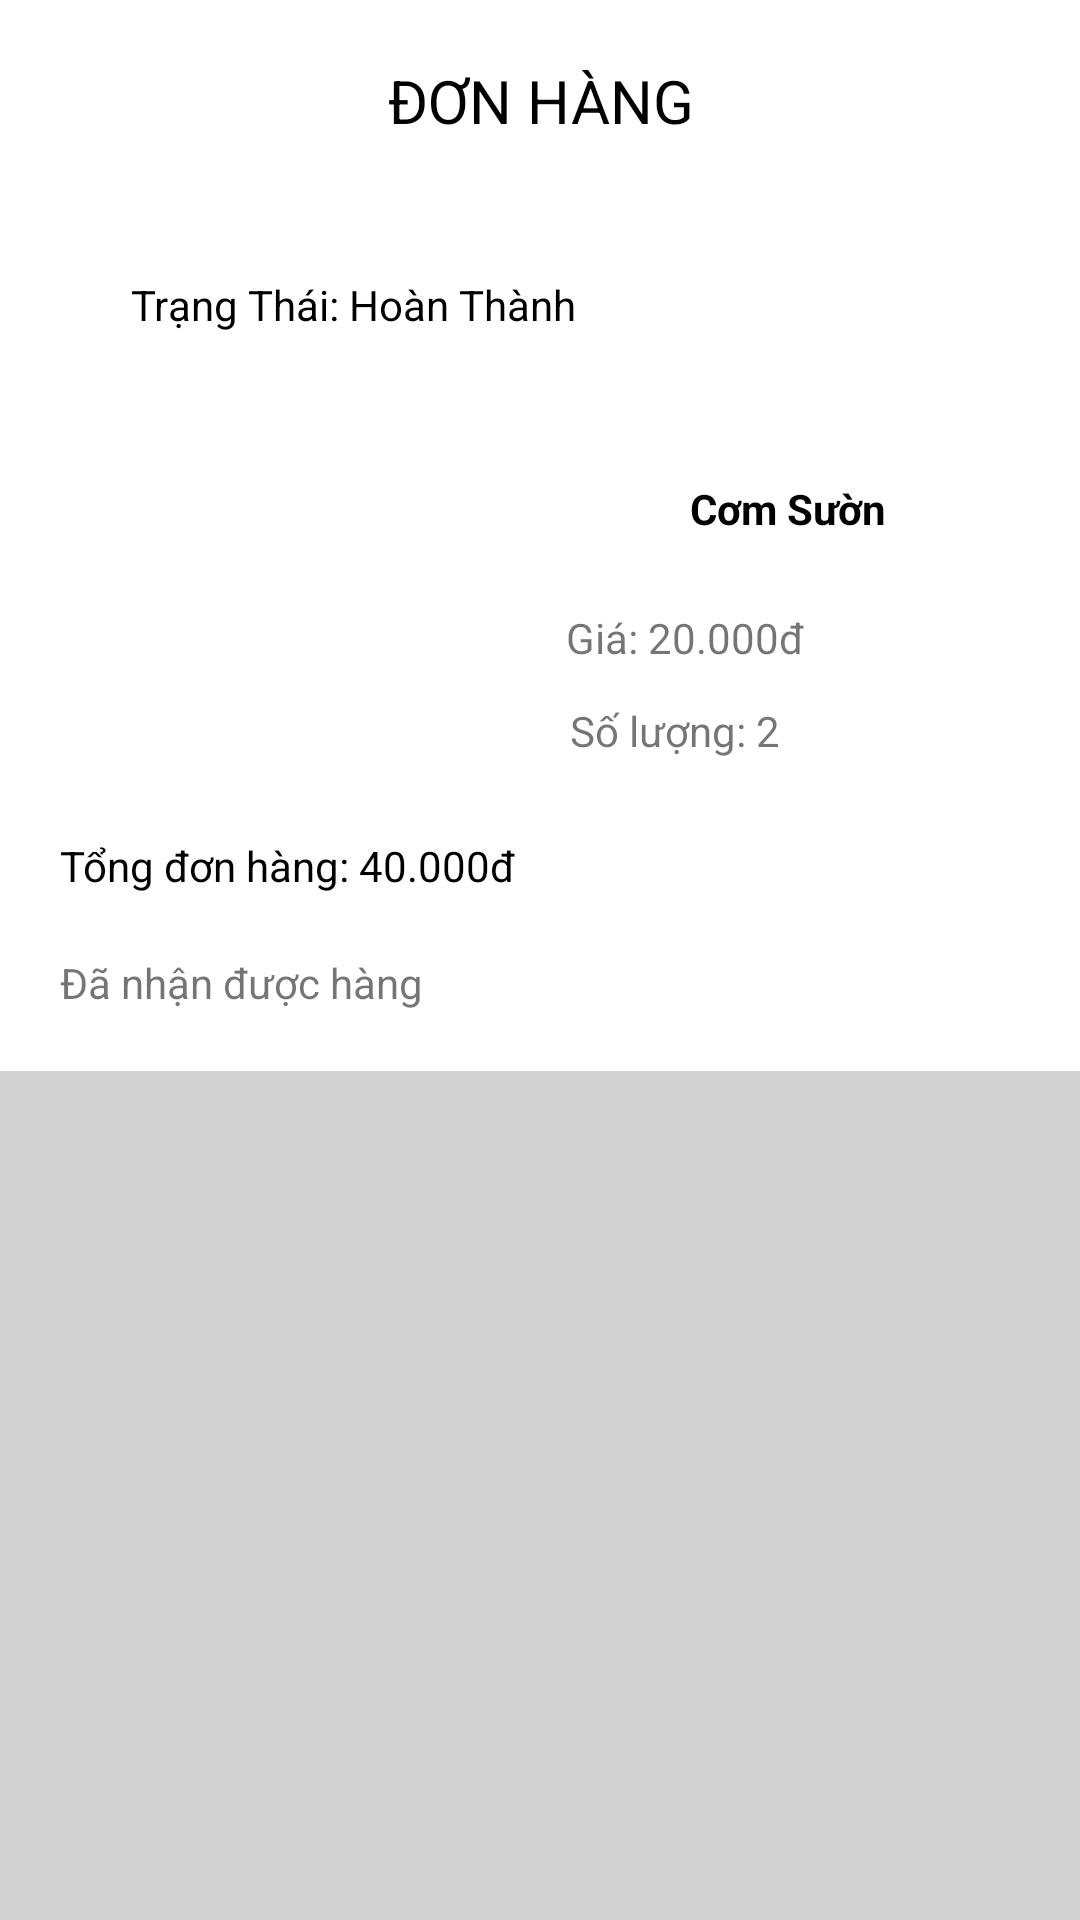

The Android layout XML behind this screen, and the referenced resources:
<!-- AndroidManifest.xml: application theme Theme.FoodAppDACS -->
<!-- res/layout/testtt.xml -->
<?xml version="1.0" encoding="utf-8"?>
<FrameLayout xmlns:android="http://schemas.android.com/apk/res/android"
    xmlns:app="http://schemas.android.com/apk/res-auto"
    xmlns:tools="http://schemas.android.com/tools"
    android:layout_width="match_parent"
    android:layout_height="match_parent"
    android:background="@color/gray"
    tools:context=".view.OrderFragment">


    <androidx.constraintlayout.widget.ConstraintLayout
        android:layout_width="match_parent"
        android:layout_height="wrap_content"
        android:padding="20dp"
        android:background="@color/white">

        <TextView
            android:layout_width="match_parent"
            android:layout_height="wrap_content"
            android:text="ĐƠN HÀNG"
            android:textColor="@color/black"
            android:textSize="20sp"
            android:gravity="center"
            android:layout_marginBottom="20dp"
            app:layout_constraintStart_toStartOf="parent"
            app:layout_constraintTop_toTopOf="parent" />


        <TextView
            android:id="@+id/textView"
            android:layout_width="wrap_content"
            android:layout_height="wrap_content"
            android:layout_marginTop="72dp"
            android:text="Trạng Thái: Hoàn Thành"
            android:textColor="@color/black"
            app:layout_constraintEnd_toEndOf="parent"
            app:layout_constraintHorizontal_bias="0.137"
            app:layout_constraintStart_toStartOf="parent"
            app:layout_constraintTop_toTopOf="parent"
            tools:ignore="MissingConstraints" />

        <ImageView
            android:id="@+id/imageView"
            android:layout_width="174dp"
            android:layout_height="124dp"
            android:layout_marginTop="28dp"
            android:src="@drawable/comsuon"
            app:layout_constraintTop_toBottomOf="@+id/textView"
            tools:ignore="MissingConstraints"
            tools:layout_editor_absoluteX="16dp" />

        <TextView
            android:id="@+id/textView3"
            android:layout_width="wrap_content"
            android:layout_height="wrap_content"
            android:layout_marginStart="36dp"
            android:layout_marginTop="140dp"
            android:text="Cơm Sườn"
            android:textColor="@color/black"
            android:textStyle="bold"
            app:layout_constraintStart_toEndOf="@+id/imageView"
            app:layout_constraintTop_toTopOf="parent" />

        <TextView
            android:id="@+id/textView4"
            android:layout_width="wrap_content"
            android:layout_height="wrap_content"
            android:layout_marginTop="24dp"
            android:layout_marginEnd="72dp"
            android:text="Giá: 20.000đ"
            app:layout_constraintEnd_toEndOf="parent"
            app:layout_constraintTop_toBottomOf="@+id/textView3"
            tools:ignore="MissingConstraints" />

        <TextView
            android:layout_width="wrap_content"
            android:layout_height="wrap_content"
            android:layout_marginTop="12dp"
            android:layout_marginEnd="80dp"
            android:text="Số lượng: 2"
            app:layout_constraintEnd_toEndOf="parent"
            app:layout_constraintTop_toBottomOf="@+id/textView4" />

        <TextView
            android:id="@+id/textView5"
            android:layout_width="match_parent"
            android:layout_height="wrap_content"
            android:layout_marginTop="16dp"
            android:text="Tổng đơn hàng: 40.000đ"
            android:textColor="@color/black"
            app:layout_constraintEnd_toEndOf="parent"
            app:layout_constraintTop_toBottomOf="@+id/imageView" />

        <TextView
            android:layout_width="match_parent"
            android:layout_height="wrap_content"
            android:layout_marginTop="20dp"
            android:text="Đã nhận được hàng"
            app:layout_constraintEnd_toEndOf="parent"
            app:layout_constraintStart_toStartOf="parent"
            app:layout_constraintTop_toBottomOf="@+id/textView5" />
    </androidx.constraintlayout.widget.ConstraintLayout>


</FrameLayout>
<!-- resources referenced by this layout -->
<resources>
  <color name="black">#FF000000</color>
  <color name="gray">#D3D3D3</color>
  <color name="white">#FFFFFFFF</color>
  <style name="Theme.FoodAppDACS" parent="Theme.MaterialComponents.Light.NoActionBar">
          
          <item name="colorPrimary">@color/purple_500</item>
          <item name="colorPrimaryVariant">@color/purple_700</item>
          <item name="colorOnPrimary">@color/white</item>
          
          <item name="colorSecondary">@color/teal_200</item>
          <item name="colorSecondaryVariant">@color/teal_700</item>
          <item name="colorOnSecondary">@color/black</item>
          
          <item name="android:statusBarColor">@color/black</item>
          
          <item name="android:windowFullscreen">false</item>
          <item name="android:fitsSystemWindows">true</item> 
      </style>
  <color name="purple_500">#FF6200EE</color>
  <color name="purple_700">#FF3700B3</color>
  <color name="teal_200">#FF03DAC5</color>
  <color name="teal_700">#FF018786</color>
</resources>
